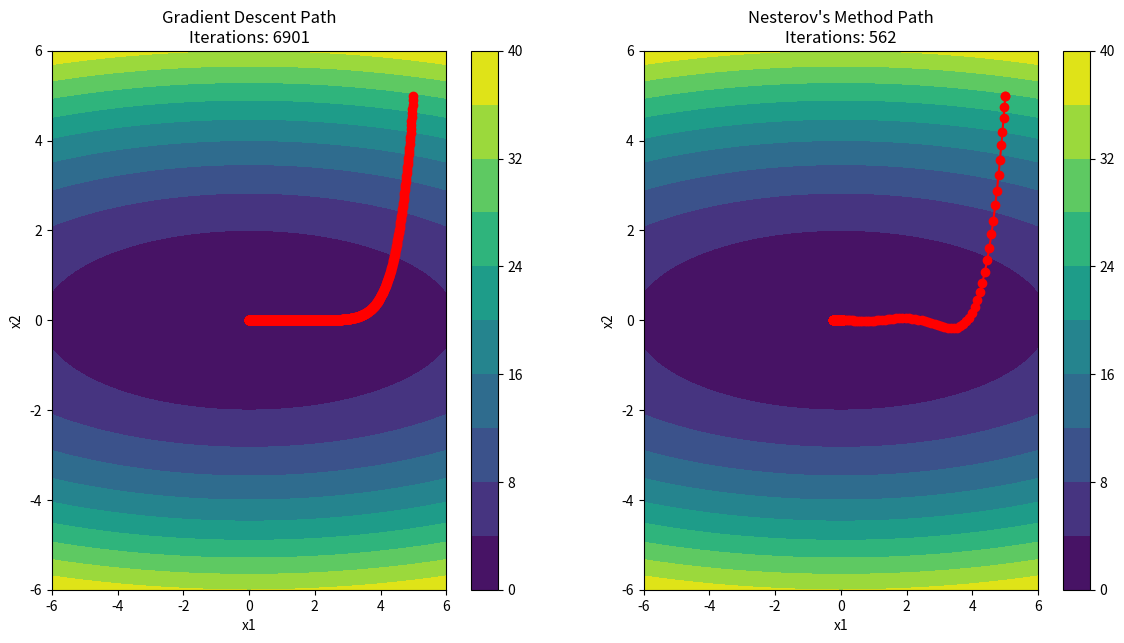
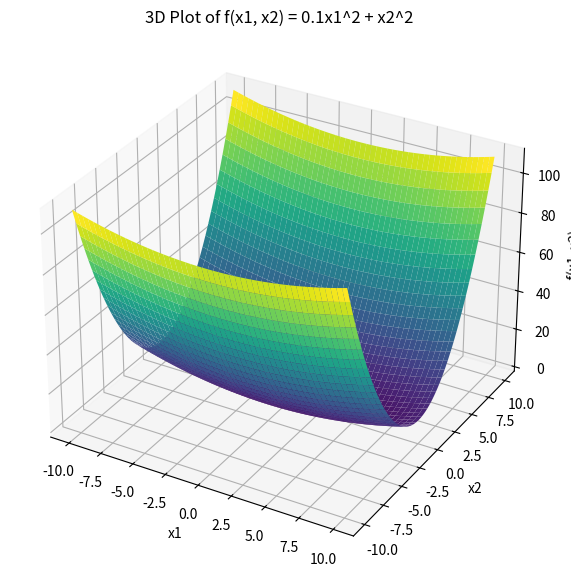

Source code (Python) for these figures, in order:
import numpy as np
import matplotlib.pyplot as plt
from mpl_toolkits.mplot3d import Axes3D

def plot_function_3d():
    # Define the function
    def f(x1, x2):
        return 0.1 * x1**2 + x2**2

    # Generate grid of x1 and x2 values
    x1 = np.linspace(-10, 10, 400)
    x2 = np.linspace(-10, 10, 400)
    X1, X2 = np.meshgrid(x1, x2)
    Z = f(X1, X2)

    # Create a 3D plot
    fig = plt.figure(figsize=(10, 7))
    ax = fig.add_subplot(111, projection='3d')
    ax.plot_surface(X1, X2, Z, cmap='viridis', edgecolor='none')

    # Set labels and title
    ax.set_title('3D Plot of f(x1, x2) = 0.1x1^2 + x2^2')
    ax.set_xlabel('x1')
    ax.set_ylabel('x2')
    ax.set_zlabel('f(x1, x2)')

    # Display the plot
    plt.show()

# Numerical gradient calculation
def calc_numerical_gradient(func, x, delta_x=1e-5):
    grad = np.zeros_like(x)
    for i in range(len(x)):
        x_pos = np.copy(x)
        x_pos[i] += delta_x
        grad[i] = (func(x_pos) - func(x)) / delta_x
    return grad

# Nesterov's Accelerated Gradient Descent
def nesterov_descent(func, L, dimension, init_x=None, numerical_gradient=True, delta_x=0.0005, gradient_func=None, epsilon=1e-6):
    if init_x is None:
        x = np.zeros(dimension)
    else:
        x = init_x

    lambda_prev = 0
    lambda_curr = 1
    gamma = 1
    y_prev = x
    alpha = 0.05 / (2 * L)

    if numerical_gradient:
        gradient = calc_numerical_gradient(func, x, delta_x)
    else:
        gradient = gradient_func(x)

    x_path = [x.copy()]
    iterations = 0
    
    while np.linalg.norm(gradient) >= epsilon:
        y_curr = x - alpha * gradient
        x = (1 - gamma) * y_curr + gamma * y_prev
        y_prev = y_curr

        lambda_tmp = lambda_curr
        lambda_curr = (1 + np.sqrt(1 + 4 * lambda_prev * lambda_prev)) / 2
        lambda_prev = lambda_tmp

        gamma = (1 - lambda_prev) / lambda_curr

        if numerical_gradient:
            gradient = calc_numerical_gradient(func, x, delta_x)
        else:
            gradient = gradient_func(x)
        
        x_path.append(x.copy())
        iterations += 1

    return x, x_path, iterations

# Gradient Descent
def gradient_descent(func, alpha, init_x, epsilon=1e-6, numerical_gradient=True, delta_x=1e-5, gradient_func=None):
    x = init_x
    if numerical_gradient:
        gradient = calc_numerical_gradient(func, x, delta_x)
    else:
        gradient = gradient_func(x)
    
    x_path = [x.copy()]
    iterations = 0
    
    while np.linalg.norm(gradient) >= epsilon:
        x = x - alpha * gradient

        if numerical_gradient:
            gradient = calc_numerical_gradient(func, x, delta_x)
        else:
            gradient = gradient_func(x)
        
        x_path.append(x.copy())
        iterations += 1

    return x, x_path, iterations

# Deep Groove Function
def deep_groove_function(x):
    return 0.1 * x[0]**2 + x[1]**2

# Plotting function
def plot_topology(func, path1, path2, title1, title2, iter1, iter2):
    x = np.linspace(-6, 6, 400)
    y = np.linspace(-6, 6, 400)
    X, Y = np.meshgrid(x, y)
    Z = func([X, Y])

    plt.figure(figsize=(14, 7))

    plt.subplot(1, 2, 1)
    plt.contourf(X, Y, Z, levels=10, cmap='viridis')
    plt.colorbar()
    path1 = np.array(path1)
    plt.plot(path1[:, 0], path1[:, 1], 'ro-', label='Path')
    plt.title(f"{title1}\nIterations: {iter1}")
    plt.xlabel('x1')
    plt.ylabel('x2')

    plt.subplot(1, 2, 2)
    plt.contourf(X, Y, Z, levels=10, cmap='viridis')
    plt.colorbar()
    path2 = np.array(path2)
    plt.plot(path2[:, 0], path2[:, 1], 'ro-', label='Path')
    plt.title(f"{title2}\nIterations: {iter2}")
    plt.xlabel('x1')
    plt.ylabel('x2')

    plt.show()

# Parameters for optimization
L = 1
dimension = 2
init_x = np.array([5.0, 5.0])

# Nesterov's method
nesterov_x, nesterov_path, nesterov_iters = nesterov_descent(deep_groove_function, L, dimension, init_x=init_x, epsilon=1e-6)

# Regular gradient descent
alpha = 0.01
gradient_x, gradient_path, gradient_iters = gradient_descent(deep_groove_function, alpha, init_x, epsilon=1e-6)

# Plot the topology and paths
plot_topology(deep_groove_function, gradient_path, nesterov_path, "Gradient Descent Path", "Nesterov's Method Path", gradient_iters, nesterov_iters)

# Plot the 3D surface
plot_function_3d()